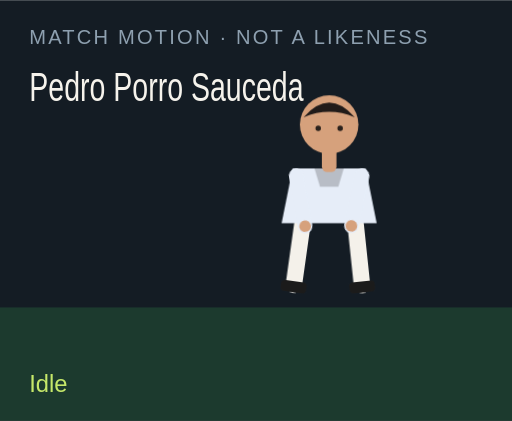
t = 0.00 s
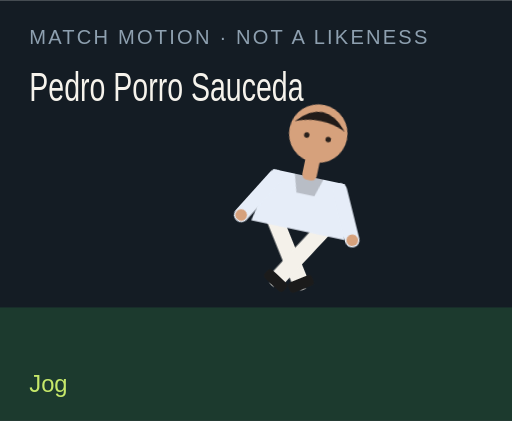
t = 1.50 s
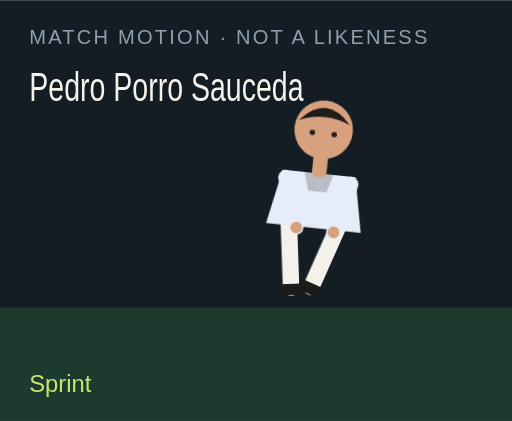
t = 3.00 s
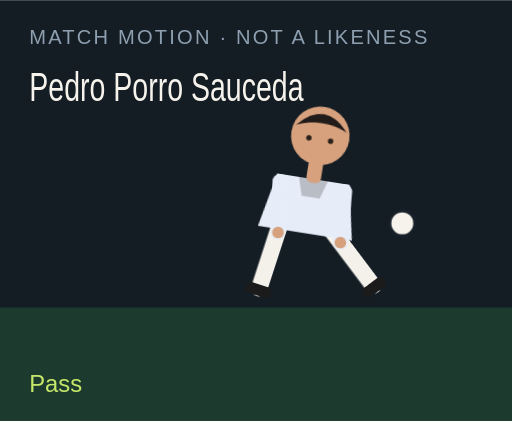
t = 4.50 s
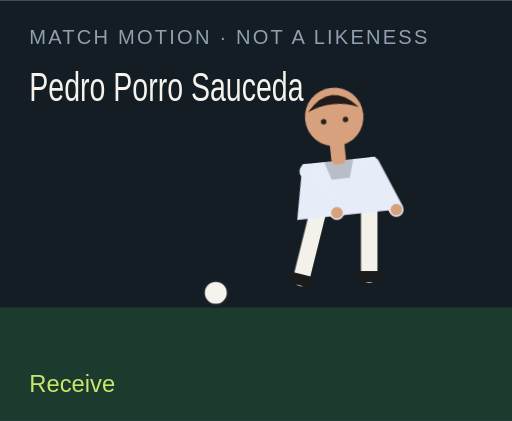
t = 6.00 s
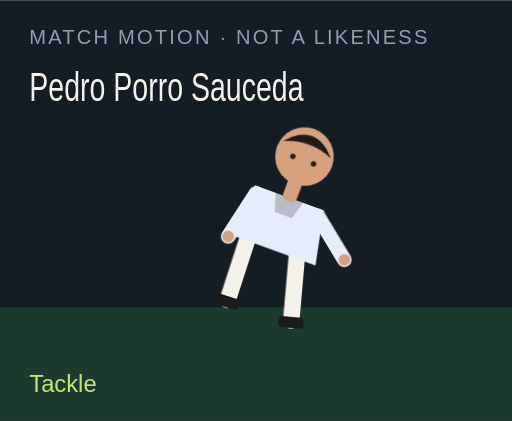
t = 7.50 s

The animated SVG that drew these frames (rendered in a browser with its animation timeline set to each time). Animation: 18 CSS @keyframes rules; one cycle of 9.00 s, repeats indefinitely.

<?xml version="1.0" encoding="UTF-8"?>
<svg xmlns="http://www.w3.org/2000/svg" viewBox="0 0 280 230" role="img">
  <style>@media (prefers-reduced-motion: reduce){animate,animateTransform{display:none}}</style>
  <rect width="280" height="230" fill="#141c24"/>
  <rect y="168" width="280" height="62" fill="#1c3a2e"/>
  <text x="16" y="24" fill="#8ea0b0" font-family="Arial,sans-serif" font-size="11" letter-spacing="1.2">MATCH MOTION · NOT A LIKENESS</text>
  <text x="16" y="55" fill="#f6f3ec" font-family="Impact,sans-serif" font-size="22" textLength="150" lengthAdjust="spacingAndGlyphs">Pedro Porro Sauceda</text>
  <circle r="7" fill="#f6f3ec" stroke="#172028" stroke-width="2" id="motion-57120" cx="150" cy="160" opacity="0">
    
    
    
  </circle>
  <g transform="translate(132 40)">
    <g id="motion-57142" transform="rotate(0 48 90)">
      
      <g id="motion-57144" transform="translate(0 0)">
        
        <g transform="translate(34 78)"><g id="motion-57146" transform="rotate(8)"><path d="M0 0 V38" stroke="#f4f1ea" stroke-width="9" stroke-linecap="round"/><rect x="-7" y="36" width="14" height="6" rx="2" fill="#1b1b1b"/></g></g>
        <g transform="translate(62 78)"><g id="motion-57148" transform="rotate(-6)"><path d="M0 0 V38" stroke="#f4f1ea" stroke-width="9" stroke-linecap="round"/><rect x="-7" y="36" width="14" height="6" rx="2" fill="#1b1b1b"/></g></g>
        <path d="M28 52 h40 l6 30 H22 Z" fill="#e6edf8"/>
        <path d="M40 52 h16 l-3 10 H43 Z" fill="#000" opacity=".2"/>
        <g transform="translate(30 56)"><g id="motion-57150" transform="rotate(-10)"><path d="M0 0 V28" stroke="#e6edf8" stroke-width="8" stroke-linecap="round"/><circle cx="0" cy="28" r="3.2" fill="#d6a17c"/></g></g>
        <g transform="translate(66 56)"><g id="motion-57152" transform="rotate(12)"><path d="M0 0 V28" stroke="#e6edf8" stroke-width="8" stroke-linecap="round"/><circle cx="0" cy="28" r="3.2" fill="#d6a17c"/></g></g>
        <rect x="44" y="40" width="8" height="14" rx="3" fill="#d6a17c"/>
        <circle cx="48" cy="28" r="16" fill="#d6a17c"/>
        <path d="M34 24 Q48 8 62 24 Q48 18 34 24" fill="#211b19"/>
        <circle cx="42" cy="30" r="1.5" fill="#2a211c"/><circle cx="54" cy="30" r="1.5" fill="#2a211c"/>
      </g>
    </g>
  </g>
  <text x="16" y="214" fill="#c6e86a" font-family="Arial,sans-serif" font-size="13" opacity="1" id="motion-57124">Idle</text><text x="16" y="214" fill="#c6e86a" font-family="Arial,sans-serif" font-size="13" opacity="0" id="motion-57126">Jog</text><text x="16" y="214" fill="#c6e86a" font-family="Arial,sans-serif" font-size="13" opacity="0" id="motion-57128">Sprint</text><text x="16" y="214" fill="#c6e86a" font-family="Arial,sans-serif" font-size="13" opacity="0" id="motion-57130">Dribble</text><text x="16" y="214" fill="#c6e86a" font-family="Arial,sans-serif" font-size="13" opacity="0" id="motion-57132">Pass</text><text x="16" y="214" fill="#c6e86a" font-family="Arial,sans-serif" font-size="13" opacity="0" id="motion-57134">Shoot</text><text x="16" y="214" fill="#c6e86a" font-family="Arial,sans-serif" font-size="13" opacity="0" id="motion-57136">Receive</text><text x="16" y="214" fill="#c6e86a" font-family="Arial,sans-serif" font-size="13" opacity="0" id="motion-57138">Tackle</text><text x="16" y="214" fill="#c6e86a" font-family="Arial,sans-serif" font-size="13" opacity="0" id="motion-57140">Point</text>
<style>@keyframes track-57121{0%{cx:150px}11.1%{cx:156px}22.2%{cx:164px}33.300000000000004%{cx:142px}44.4%{cx:190px}55.60000000000001%{cx:250px}66.7%{cx:118px}77.8%{cx:150px}88.9%{cx:150px}100%{cx:150px}}@keyframes track-57122{0%{cy:160px}11.1%{cy:158px}22.2%{cy:154px}33.300000000000004%{cy:156px}44.4%{cy:148px}55.60000000000001%{cy:96px}66.7%{cy:160px}77.8%{cy:160px}88.9%{cy:160px}100%{cy:160px}}@keyframes track-57123{0%{opacity:0}11.1%{opacity:0}22.2%{opacity:0}33.300000000000004%{opacity:1}44.4%{opacity:1}55.60000000000001%{opacity:1}66.7%{opacity:1}77.8%{opacity:0}88.9%{opacity:0}100%{opacity:0}}@keyframes track-57125{0%{opacity:1}11.1%{opacity:0}22.2%{opacity:0}33.300000000000004%{opacity:0}44.4%{opacity:0}55.60000000000001%{opacity:0}66.7%{opacity:0}77.8%{opacity:0}88.9%{opacity:0}100%{opacity:1}}@keyframes track-57127{0%{opacity:0}11.1%{opacity:1}22.2%{opacity:0}33.300000000000004%{opacity:0}44.4%{opacity:0}55.60000000000001%{opacity:0}66.7%{opacity:0}77.8%{opacity:0}88.9%{opacity:0}100%{opacity:0}}@keyframes track-57129{0%{opacity:0}11.1%{opacity:0}22.2%{opacity:1}33.300000000000004%{opacity:0}44.4%{opacity:0}55.60000000000001%{opacity:0}66.7%{opacity:0}77.8%{opacity:0}88.9%{opacity:0}100%{opacity:0}}@keyframes track-57131{0%{opacity:0}11.1%{opacity:0}22.2%{opacity:0}33.300000000000004%{opacity:1}44.4%{opacity:0}55.60000000000001%{opacity:0}66.7%{opacity:0}77.8%{opacity:0}88.9%{opacity:0}100%{opacity:0}}@keyframes track-57133{0%{opacity:0}11.1%{opacity:0}22.2%{opacity:0}33.300000000000004%{opacity:0}44.4%{opacity:1}55.60000000000001%{opacity:0}66.7%{opacity:0}77.8%{opacity:0}88.9%{opacity:0}100%{opacity:0}}@keyframes track-57135{0%{opacity:0}11.1%{opacity:0}22.2%{opacity:0}33.300000000000004%{opacity:0}44.4%{opacity:0}55.60000000000001%{opacity:1}66.7%{opacity:0}77.8%{opacity:0}88.9%{opacity:0}100%{opacity:0}}@keyframes track-57137{0%{opacity:0}11.1%{opacity:0}22.2%{opacity:0}33.300000000000004%{opacity:0}44.4%{opacity:0}55.60000000000001%{opacity:0}66.7%{opacity:1}77.8%{opacity:0}88.9%{opacity:0}100%{opacity:0}}@keyframes track-57139{0%{opacity:0}11.1%{opacity:0}22.2%{opacity:0}33.300000000000004%{opacity:0}44.4%{opacity:0}55.60000000000001%{opacity:0}66.7%{opacity:0}77.8%{opacity:1}88.9%{opacity:0}100%{opacity:0}}@keyframes track-57141{0%{opacity:0}11.1%{opacity:0}22.2%{opacity:0}33.300000000000004%{opacity:0}44.4%{opacity:0}55.60000000000001%{opacity:0}66.7%{opacity:0}77.8%{opacity:0}88.9%{opacity:1}100%{opacity:0}}@keyframes track-57143{0%{transform:rotate(0deg)}11.1%{transform:rotate(8deg)}22.2%{transform:rotate(16deg)}33.300000000000004%{transform:rotate(6deg)}44.4%{transform:rotate(4deg)}55.60000000000001%{transform:rotate(14deg)}66.7%{transform:rotate(-6deg)}77.8%{transform:rotate(34deg)}88.9%{transform:rotate(6deg)}100%{transform:rotate(0deg)}}@keyframes track-57145{0%{transform:translate(0px,0px)}11.1%{transform:translate(0px,-3px)}22.2%{transform:translate(0px,-6px)}33.300000000000004%{transform:translate(0px,-2px)}44.4%{transform:translate(0px,2px)}55.60000000000001%{transform:translate(0px,-4px)}66.7%{transform:translate(0px,1px)}77.8%{transform:translate(0px,10px)}88.9%{transform:translate(0px,-4px)}100%{transform:translate(0px,0px)}}@keyframes track-57147{0%{transform:rotate(8deg)}11.1%{transform:rotate(-26deg)}22.2%{transform:rotate(-42deg)}33.300000000000004%{transform:rotate(-8deg)}44.4%{transform:rotate(6deg)}55.60000000000001%{transform:rotate(12deg)}66.7%{transform:rotate(20deg)}77.8%{transform:rotate(-8deg)}88.9%{transform:rotate(4deg)}100%{transform:rotate(8deg)}}@keyframes track-57149{0%{transform:rotate(-6deg)}11.1%{transform:rotate(24deg)}22.2%{transform:rotate(38deg)}33.300000000000004%{transform:rotate(18deg)}44.4%{transform:rotate(-38deg)}55.60000000000001%{transform:rotate(-54deg)}66.7%{transform:rotate(6deg)}77.8%{transform:rotate(-22deg)}88.9%{transform:rotate(-8deg)}100%{transform:rotate(-6deg)}}@keyframes track-57151{0%{transform:rotate(-10deg)}11.1%{transform:rotate(24deg)}22.2%{transform:rotate(36deg)}33.300000000000004%{transform:rotate(-18deg)}44.4%{transform:rotate(10deg)}55.60000000000001%{transform:rotate(-24deg)}66.7%{transform:rotate(-30deg)}77.8%{transform:rotate(12deg)}88.9%{transform:rotate(14deg)}100%{transform:rotate(-10deg)}}@keyframes track-57153{0%{transform:rotate(12deg)}11.1%{transform:rotate(-20deg)}22.2%{transform:rotate(-32deg)}33.300000000000004%{transform:rotate(14deg)}44.4%{transform:rotate(-26deg)}55.60000000000001%{transform:rotate(18deg)}66.7%{transform:rotate(-22deg)}77.8%{transform:rotate(-6deg)}88.9%{transform:rotate(-96deg)}100%{transform:rotate(12deg)}}@media(prefers-reduced-motion:no-preference){#motion-57120{animation:track-57121 9s linear infinite both,track-57122 9s linear infinite both,track-57123 9s steps(1,end) infinite both}#motion-57124{animation:track-57125 9s steps(1,end) infinite both}#motion-57126{animation:track-57127 9s steps(1,end) infinite both}#motion-57128{animation:track-57129 9s steps(1,end) infinite both}#motion-57130{animation:track-57131 9s steps(1,end) infinite both}#motion-57132{animation:track-57133 9s steps(1,end) infinite both}#motion-57134{animation:track-57135 9s steps(1,end) infinite both}#motion-57136{animation:track-57137 9s steps(1,end) infinite both}#motion-57138{animation:track-57139 9s steps(1,end) infinite both}#motion-57140{animation:track-57141 9s steps(1,end) infinite both}#motion-57142{animation:track-57143 9s linear infinite both}#motion-57144{animation:track-57145 9s linear infinite both}#motion-57146{animation:track-57147 9s linear infinite both}#motion-57148{animation:track-57149 9s linear infinite both}#motion-57150{animation:track-57151 9s linear infinite both}#motion-57152{animation:track-57153 9s linear infinite both}}</style></svg>
